Image classification data set "LD_dataset" (yyn-anson/COMP558Project on GitHub). Class labels (6): beaches, city, forests, highways, mountains, offices.

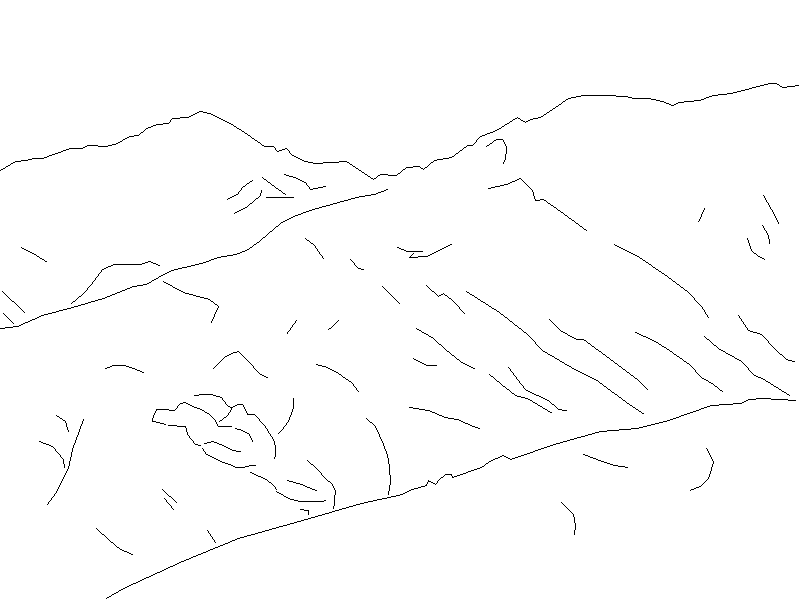
Label: mountains

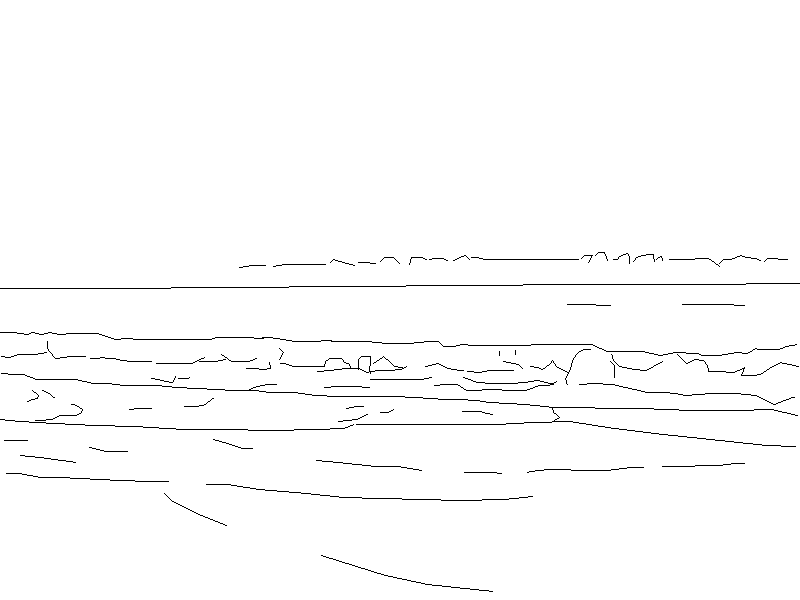
Label: beaches

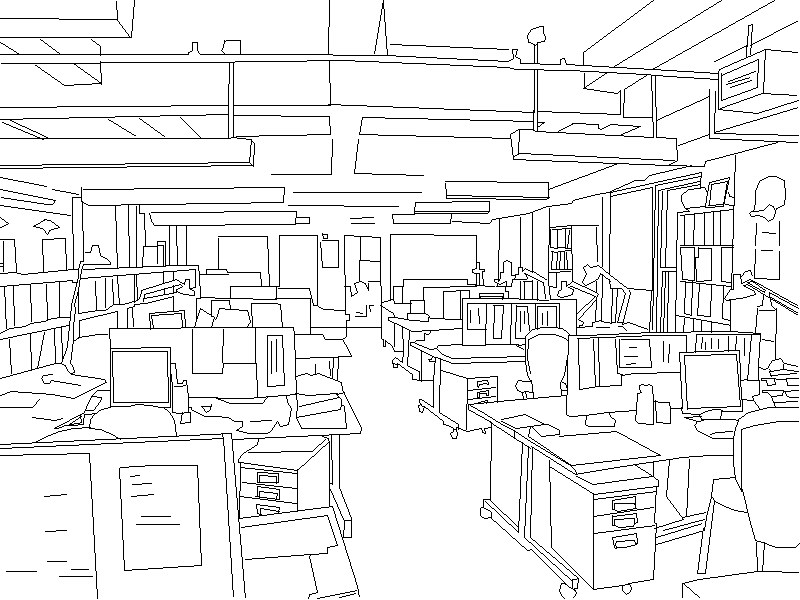
Label: offices

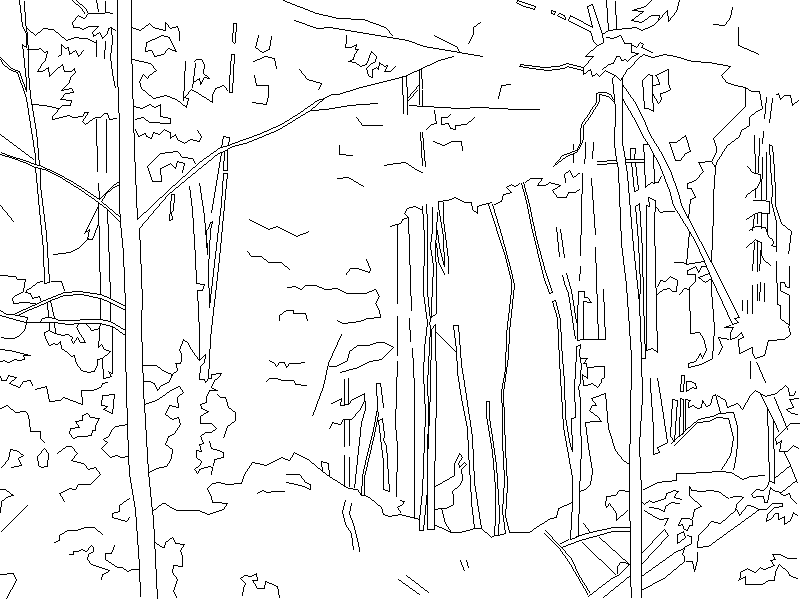
Label: forests

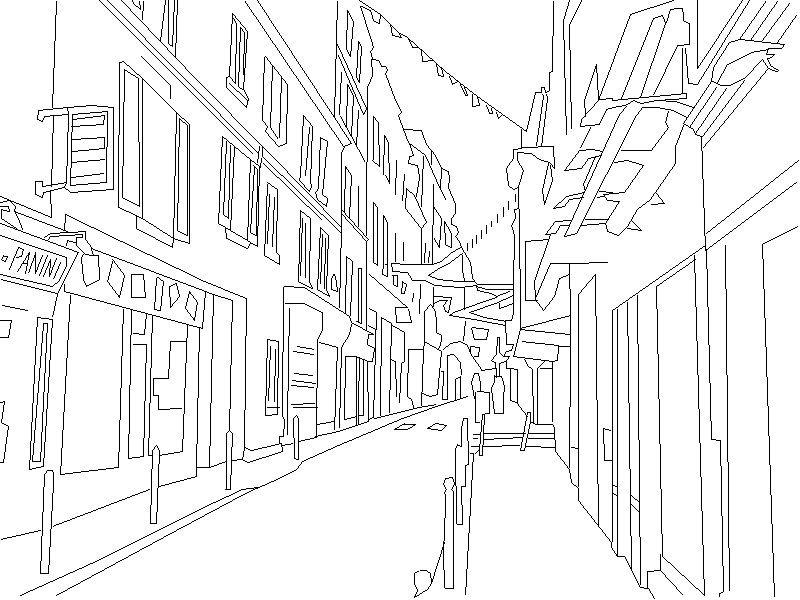
Label: city

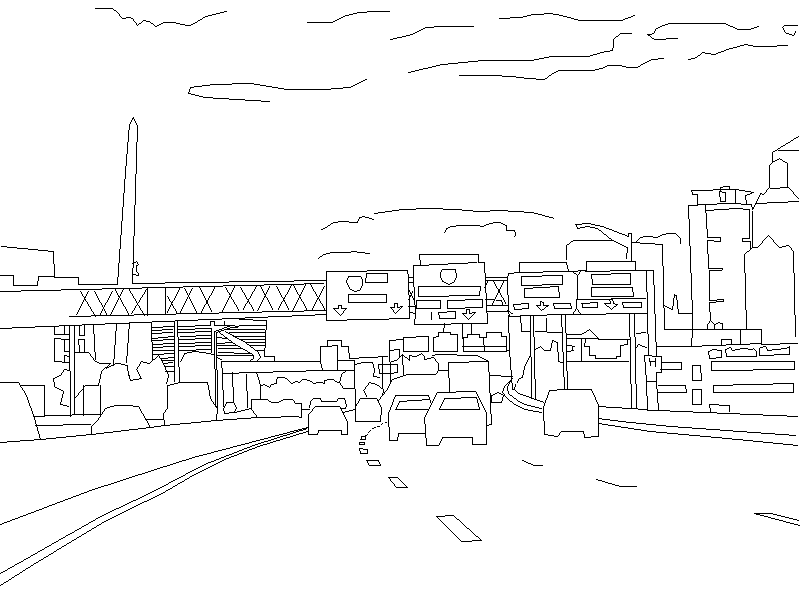
Label: highways
